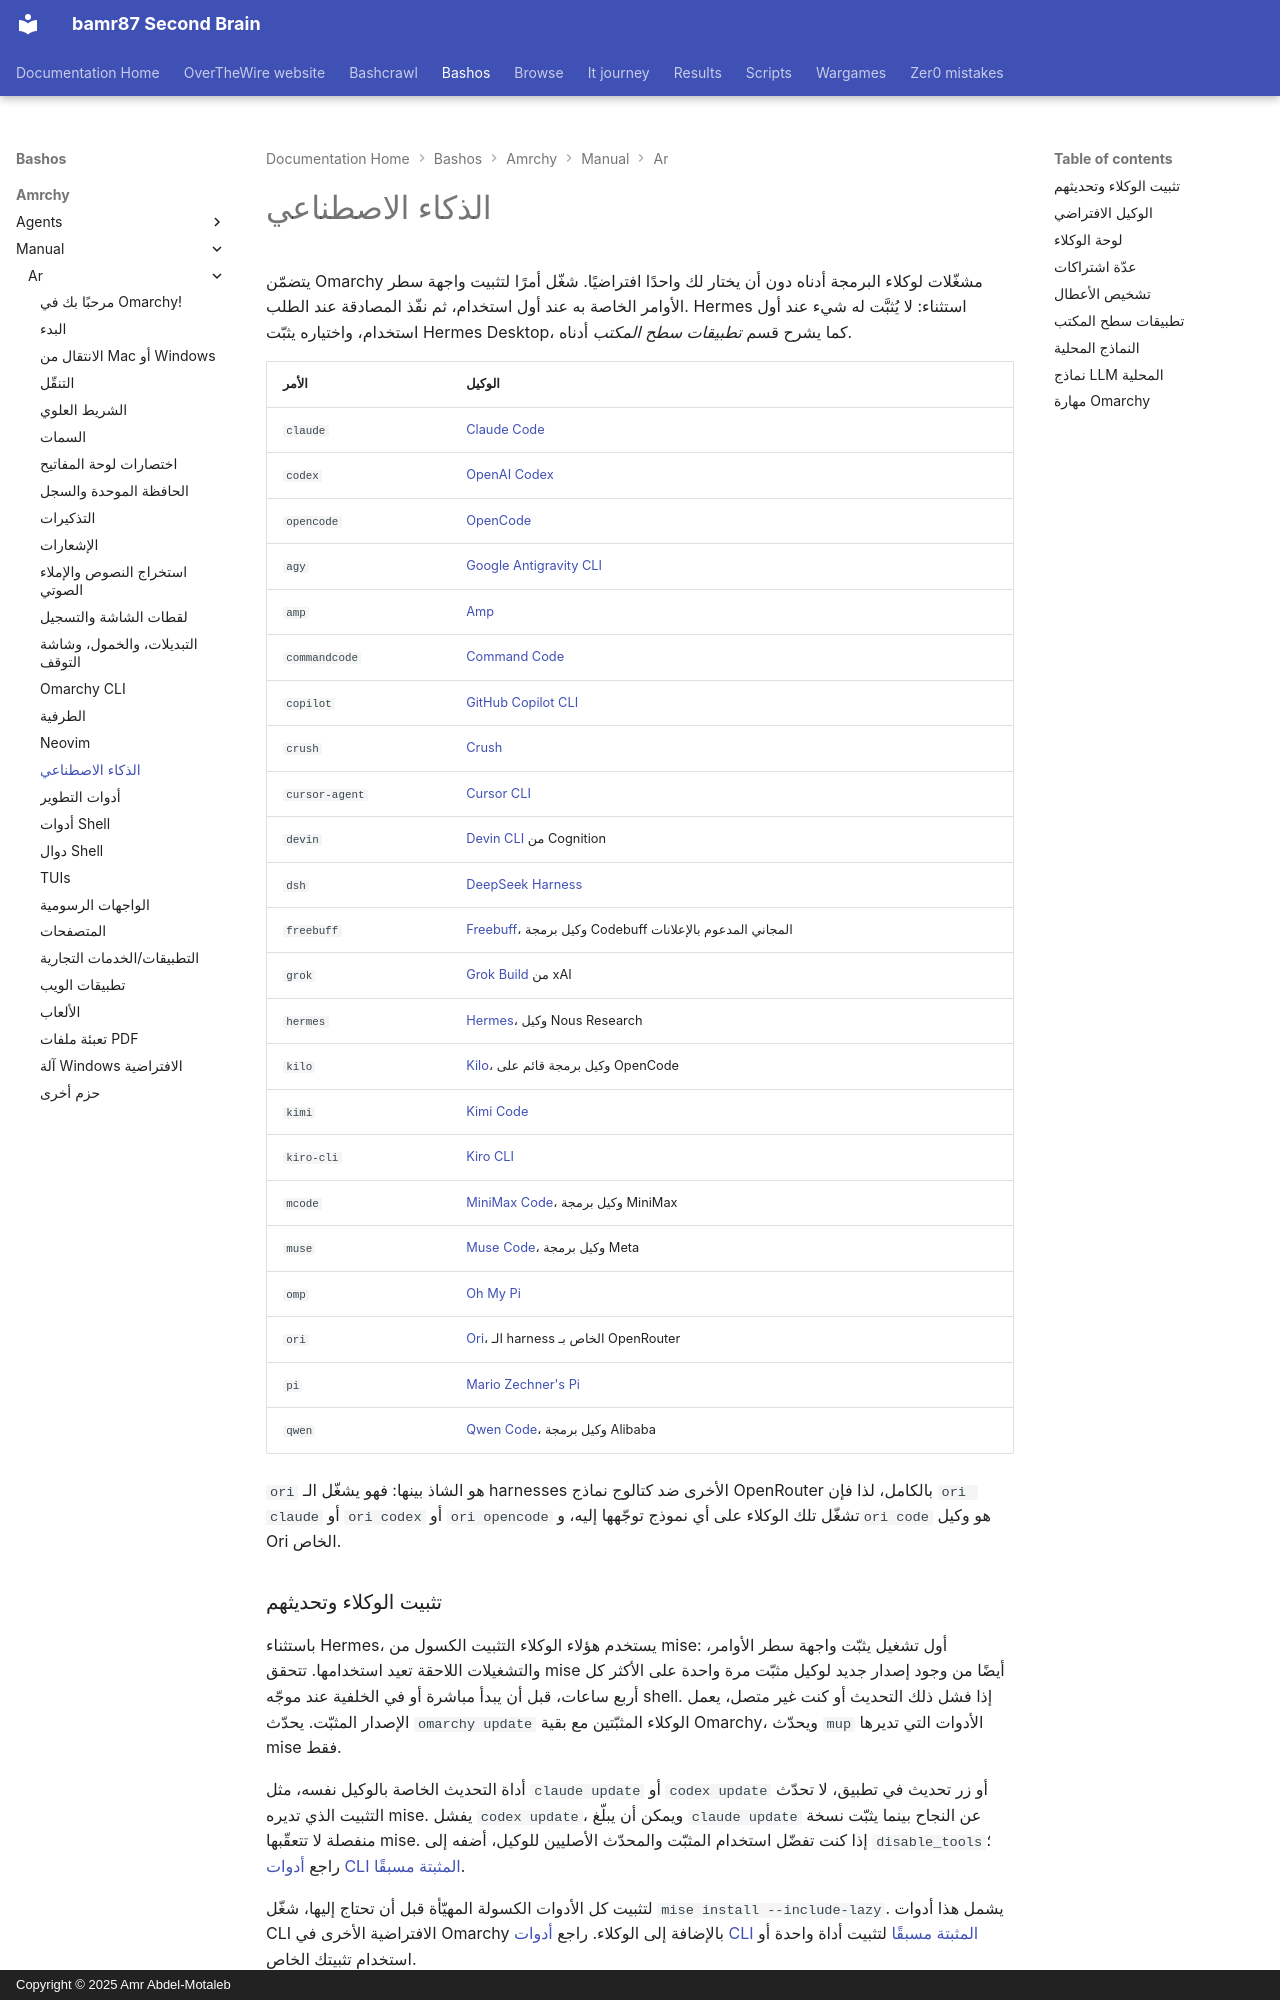

repository: bamr87/README · page: bashos/amrchy/manual/ar/17-ai/index.html · generator: mkdocs · copyright: Copyright © 2025 Amr Abdel-Motaleb

---
source_file: amrchy/manual/ar/17-ai.md
source_repo: bamr87/bashos
source_url: https://github.com/bamr87/bashos/blob/main/amrchy/manual/ar/17-ai.md
title: الذكاء الاصطناعي
---
# الذكاء الاصطناعي

يتضمّن Omarchy مشغّلات لوكلاء البرمجة أدناه دون أن يختار لك واحدًا افتراضيًا. شغّل أمرًا لتثبيت واجهة سطر الأوامر الخاصة به عند أول استخدام، ثم نفّذ المصادقة عند الطلب. Hermes استثناء: لا يُثبَّت له شيء عند أول استخدام، واختياره يثبّت Hermes Desktop، كما يشرح قسم _تطبيقات سطح المكتب_ أدناه.

| الأمر | الوكيل |
|---|---|
| `claude` | [Claude Code](https://code.claude.com/docs/en/overview) |
| `codex` | [OpenAI Codex](https://github.com/openai/codex) |
| `opencode` | [OpenCode](https://opencode.ai/) |
| `agy` | [Google Antigravity CLI](https://github.com/google-antigravity/antigravity-cli) |
| `amp` | [Amp](https://ampcode.com/) |
| `commandcode` | [Command Code](https://commandcode.ai) |
| `copilot` | [GitHub Copilot CLI](https://github.com/github/copilot-cli) |
| `crush` | [Crush](https://github.com/charmbracelet/crush) |
| `cursor-agent` | [Cursor CLI](https://cursor.com/cli) |
| `devin` | [Devin CLI](https://devin.ai/cli) من Cognition |
| `dsh` | [DeepSeek Harness](https://github.com/deepseek-ai/deepseek-harness) |
| `freebuff` | [Freebuff](https://freebuff.com)، وكيل برمجة Codebuff المجاني المدعوم بالإعلانات |
| `grok` | [Grok Build](https://x.ai/build) من xAI |
| `hermes` | [Hermes](https://hermes-agent.nousresearch.com/)، وكيل Nous Research |
| `kilo` | [Kilo](https://kilo.ai/docs/code-with-ai/platforms/cli)، وكيل برمجة قائم على OpenCode |
| `kimi` | [Kimi Code](https://www.kimi.com/code/docs/en/) |
| `kiro-cli` | [Kiro CLI](https://kiro.dev/docs/cli/) |
| `mcode` | [MiniMax Code](https://github.com/MiniMax-AI/minimax-code)، وكيل برمجة MiniMax |
| `muse` | [Muse Code](https://dev.meta.ai)، وكيل برمجة Meta |
| `omp` | [Oh My Pi](https://github.com/can1357/oh-my-pi) |
| `ori` | [Ori](https://openrouter.ai/docs/guides/ori/harness)، الـ harness الخاص بـ OpenRouter |
| `pi` | [Mario Zechner's Pi](https://github.com/badlogic/pi-mono) |
| `qwen` | [Qwen Code](https://github.com/QwenLM/qwen-code)، وكيل برمجة Alibaba |

`ori` هو الشاذ بينها: فهو يشغّل الـ harnesses الأخرى ضد كتالوج نماذج OpenRouter بالكامل، لذا فإن `ori claude` أو `ori codex` أو `ori opencode` تشغّل تلك الوكلاء على أي نموذج توجّهها إليه، و`ori code` هو وكيل Ori الخاص.

### تثبيت الوكلاء وتحديثهم

باستثناء Hermes، يستخدم هؤلاء الوكلاء التثبيت الكسول من mise: أول تشغيل يثبّت واجهة سطر الأوامر، والتشغيلات اللاحقة تعيد استخدامها. تتحقق mise أيضًا من وجود إصدار جديد لوكيل مثبّت مرة واحدة على الأكثر كل أربع ساعات، قبل أن يبدأ مباشرة أو في الخلفية عند موجّه shell. إذا فشل ذلك التحديث أو كنت غير متصل، يعمل الإصدار المثبّت. يحدّث `omarchy update` الوكلاء المثبّتين مع بقية Omarchy، ويحدّث `mup` الأدوات التي تديرها mise فقط.

أداة التحديث الخاصة بالوكيل نفسه، مثل `claude update` أو `codex update` أو زر تحديث في تطبيق، لا تحدّث التثبيت الذي تديره mise. يفشل `codex update`، ويمكن أن يبلّغ `claude update` عن النجاح بينما يثبّت نسخة منفصلة لا تتعقّبها mise. إذا كنت تفضّل استخدام المثبّت والمحدّث الأصليين للوكيل، أضفه إلى `disable_tools`؛ راجع [أدوات CLI المثبتة مسبقًا](18-development-tools.md#preinstalled-cli-tools).

لتثبيت كل الأدوات الكسولة المهيّأة قبل أن تحتاج إليها، شغّل `mise install --include-lazy`. يشمل هذا أدوات CLI الافتراضية الأخرى في Omarchy بالإضافة إلى الوكلاء. راجع [أدوات CLI المثبتة مسبقًا](18-development-tools.md#preinstalled-cli-tools) لتثبيت أداة واحدة أو استخدام تثبيتك الخاص.

يُثبَّت `grok` عبر حزمة `grok` من الطرف الأول في mise، بالطريقة نفسها التي يثبّت بها `claude` و`codex`. شغّل `grok`، أو اختره تحت _الإعداد > الافتراضيات > الوكيل_. تخطَّ مثبّت `curl | bash` على x.ai. يضع ذلك المسار نسخة ثانية في `~/.grok/bin`، ويقدّمها على `PATH`، ويستبدل غلاف Omarchy.

يفتح `dsh` واجهة متصفحه على `127.0.0.1:3080`، مع مجلد التشغيل كمساحة عمله الافتراضية. لا تأخذ واجهة متصفحه موجّه بدء، لذا فإن `omarchy agent prompt` يفتحها مع الموجّه في حافظتك للصقه. يبدأه Omarchy مع إعداد إذن DeepSeek المسبق بلا موافقة. يرفع DeepSeek Harness سجلات الجلسة إلى DeepSeek عندما تستخدم واجهة برمجة تطبيقات نموذجه الرسمية؛ أوقف ذلك تحت _الإعدادات > عام > رفع سجل الجلسة_ في واجهة متصفحه. تُرفع الملاحظات التي ترسلها إليه مع الجلسة أيضًا، ما لم تبدأه بـ `DSH_TELEMETRY_MODE=DISABLED`.
